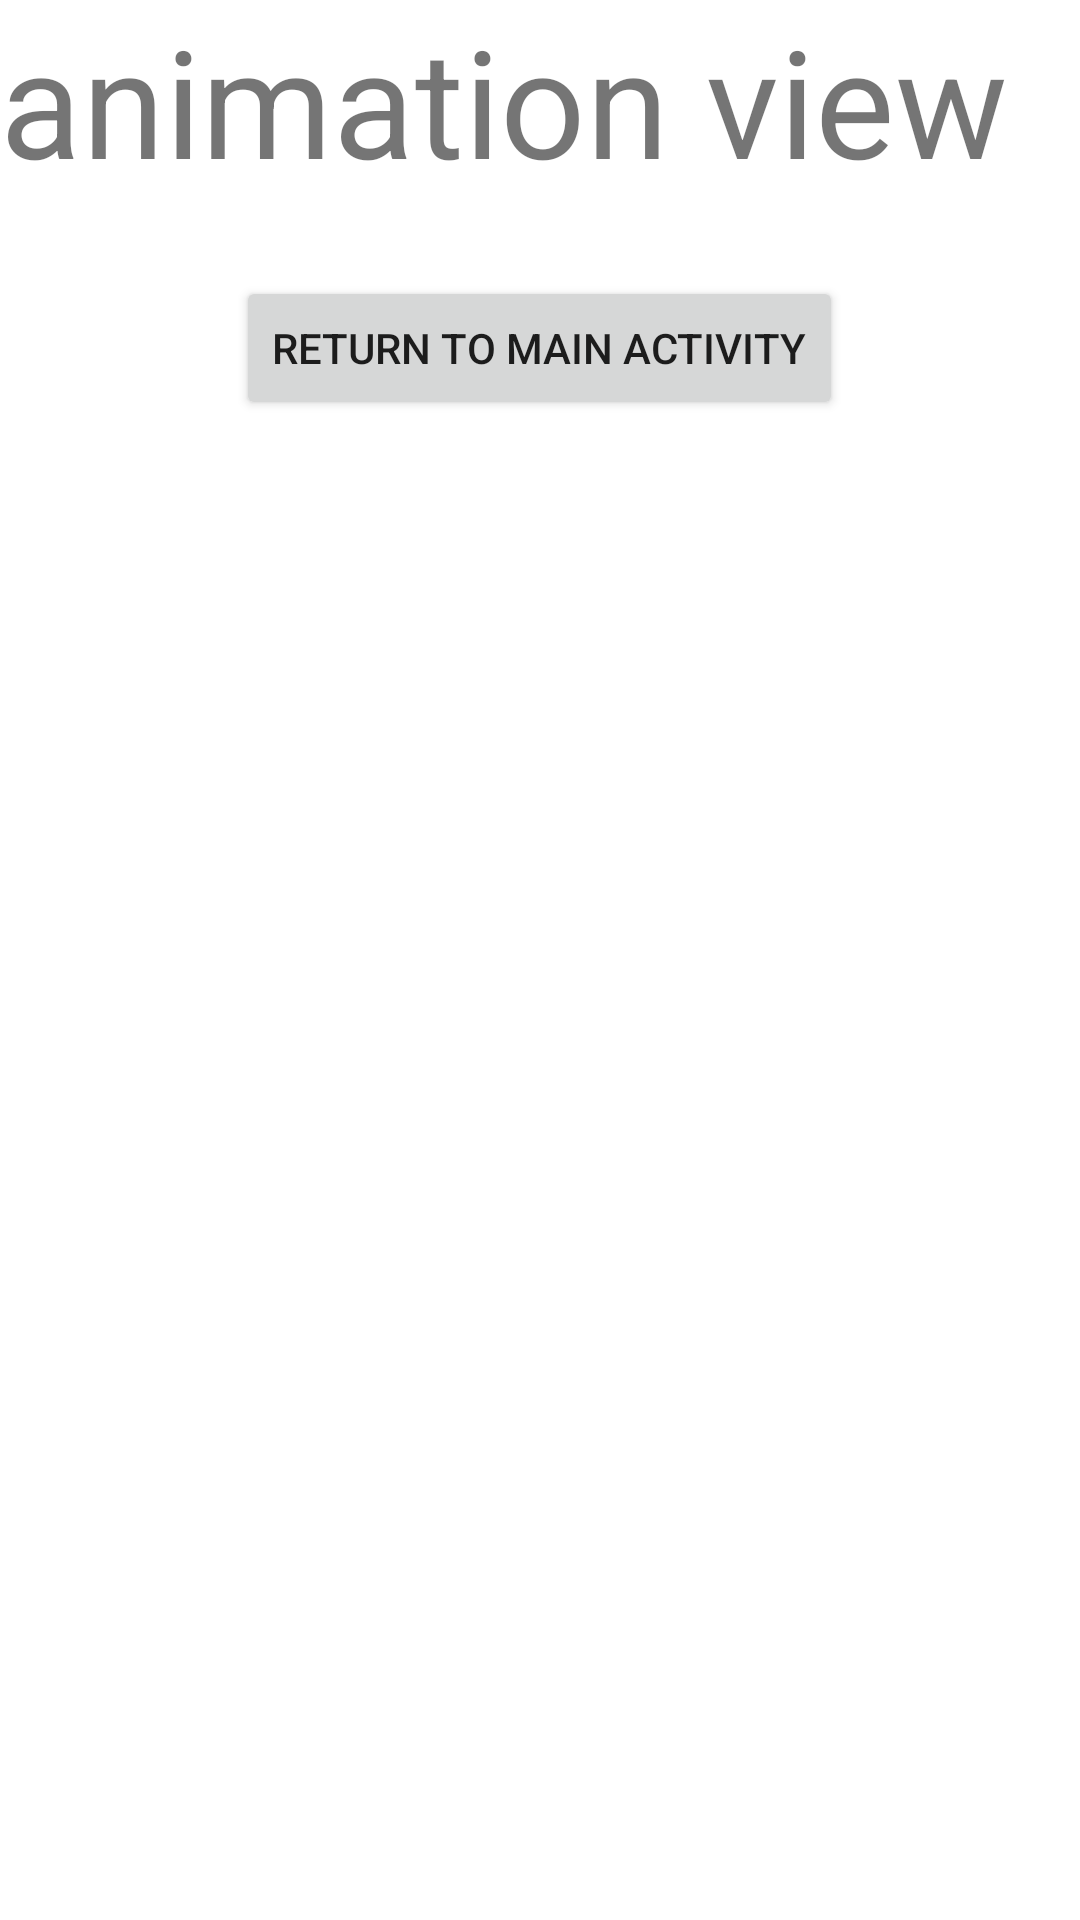

This screen was rendered from an Android layout file. Write that file and the resources it references.
<!-- AndroidManifest.xml: application theme Theme.Mirror_start -->
<!-- res/layout/activity_first_animation.xml -->
<?xml version="1.0" encoding="utf-8"?>
<RelativeLayout xmlns:android="http://schemas.android.com/apk/res/android"
    xmlns:app="http://schemas.android.com/apk/res-auto"
    xmlns:tools="http://schemas.android.com/tools"
    android:layout_width="match_parent"
    android:layout_height="match_parent"
    app:layoutDescription="@xml/activity_first_animation_scene"
    tools:context=".first_animation">

  <TextView
      android:id="@+id/textView"
      android:layout_width="wrap_content"
      android:layout_height="wrap_content"
      android:text="animation view"
      android:textSize="50dp"
      tools:layout_editor_absoluteX="293dp"
      tools:layout_editor_absoluteY="300dp" />

  <ImageView
      android:id="@+id/object"
      android:layout_width="wrap_content"
      android:layout_height="wrap_content"
      android:layout_centerVertical="true"
      android:src="@drawable/ic_launcher_foreground"></ImageView>

  <Button
      android:id="@+id/return_to_main"
      android:layout_width="wrap_content"
      android:layout_height="wrap_content"
      android:layout_above="@id/object"
      android:layout_centerHorizontal="true"
      android:layout_marginBottom="180dp"
      android:onClick="BackToMain"
      android:text="Return to main Activity" />

</RelativeLayout>
<!-- resources referenced by this layout -->
<resources>
  <style name="Theme.Mirror_start" parent="Theme.MaterialComponents.DayNight.DarkActionBar">
          
          <item name="colorPrimary">@color/purple_500</item>
          <item name="colorPrimaryVariant">@color/purple_700</item>
          <item name="colorOnPrimary">@color/white</item>
          
          <item name="colorSecondary">@color/teal_200</item>
          <item name="colorSecondaryVariant">@color/teal_700</item>
          <item name="colorOnSecondary">@color/black</item>
          
          <item name="android:statusBarColor" tools:targetApi="l">?attr/colorPrimaryVariant</item>
          
      </style>
  <!-- not gathered from this repository: default colours our renderer supplied (Android Studio template values) -->
  <color name="purple_500">#FF6200EE</color>
  <color name="purple_700">#FF3700B3</color>
  <color name="teal_200">#FF03DAC5</color>
  <color name="teal_700">#FF018786</color>
  <color name="black">#FF000000</color>
  <color name="white">#FFFFFFFF</color>
</resources>
